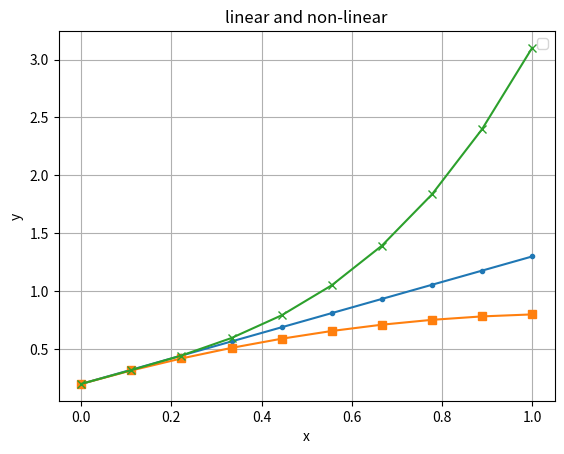

This chart was generated by the following Python code:
'''
Author: matiastang
Date: 2022-08-03 16:20:10
LastEditors: matiastang
LastEditTime: 2022-08-03 16:41:49
FilePath: /matias-AI/md/非线性回归/test.py
Description: 一元多项式
'''
#!/usr/bin/python3
#coding=utf-8
import numpy as np
import matplotlib.pyplot as plt

if __name__ == '__main__':
    # 定义0-1之间的等距的10个点
    x = np.linspace(0, 1, 10)
    w = 1.1
    b = 0.2
    y = w * x + b
    line1 = plt.plot(x, y, marker='.')

    x2 = x * x
    w2 = -0.5
    y2 =  w * x + w2 * x2 + b
    line2 = plt.plot(x, y2, marker='s')

    x3 = x * x * x
    w3 = 2.3
    y3 =  w * x + w2 * x2 + w3 * x3 + b
    line3 = plt.plot(x, y3, marker='x')

    plt.grid()
    plt.xlabel("x")
    plt.ylabel("y")
    plt.title("linear and non-linear")
    plt.legend([line1,line2,line3], ["x","x*x","x*x*x"])
    plt.show()